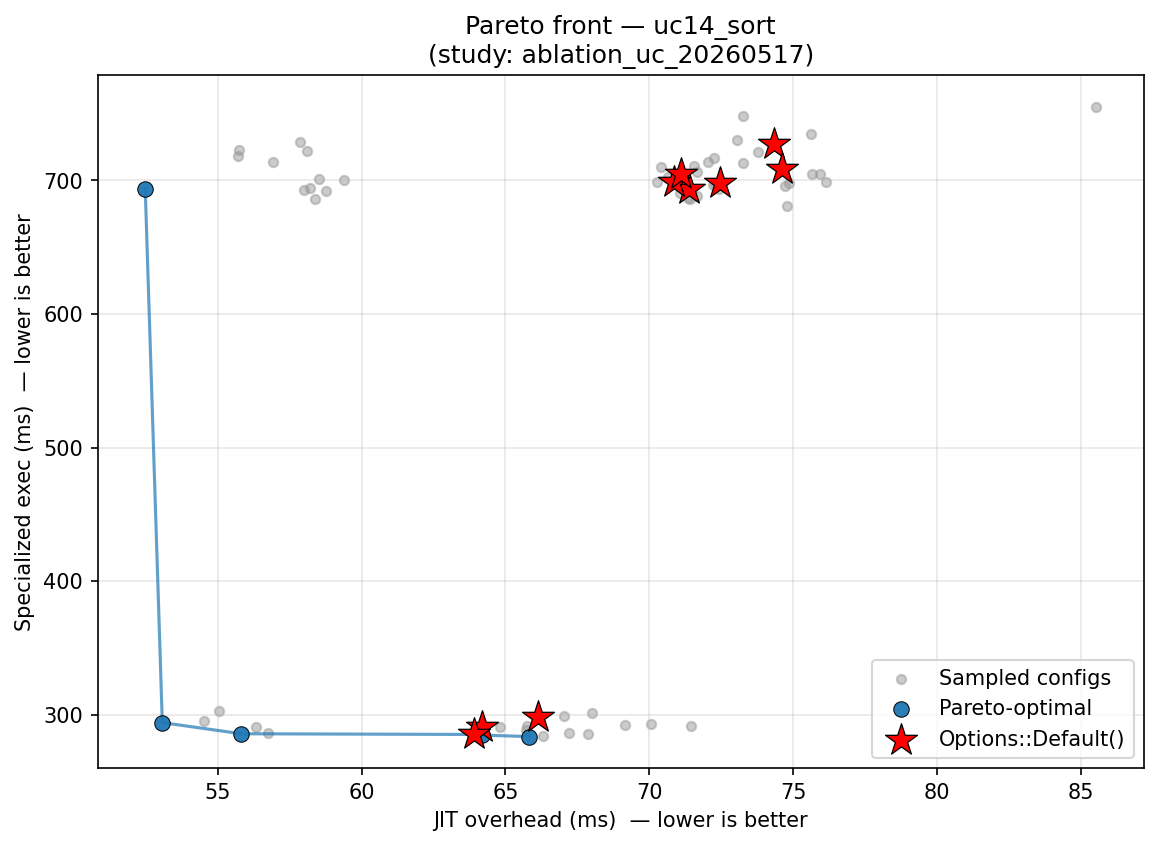

Values plotted in this chart, from the file beside it:
config_label, fixpoint_max, unroll_max, large_module_max, early_prune, o3_final, group, kernel, jit_overhead_ms, specialized_exec_ms, is_pareto_optimal, is_default
default, 10, 128, 50000, 1, 1, uc14_sort, struct_sort, 72.45, 698.2, False, True
no_o3_final, 10, 128, 50000, 1, 0, uc14_sort, multi_key_sort, 58.76, 692, False, False
no_unroll, 10, 1, 50000, 1, 1, uc14_sort, struct_sort, 70.66, 702.9, False, False
uc_workload_optimal, 7, 4, 0, 1, 1, uc14_sort, struct_sort, 52.48, 693.9, True, False
uc_workload_optimal, 7, 4, 0, 1, 1, uc14_sort, struct_sort, 55.74, 723, False, False
uc_workload_optimal, 7, 4, 0, 1, 1, uc14_sort, multi_key_sort, 57.86, 728.7, False, False
fixpoint_2, 2, 128, 50000, 1, 1, uc14_sort, generic_sort, 65.74, 291.7, False, False
default, 10, 128, 50000, 1, 1, uc14_sort, multi_key_sort, 74.35, 727.4, False, True
default, 10, 128, 50000, 1, 1, uc14_sort, generic_sort, 64.19, 290.9, False, True
default, 10, 128, 50000, 1, 1, uc14_sort, multi_key_sort, 71.38, 693.6, False, True
no_unroll, 10, 1, 50000, 1, 1, uc14_sort, generic_sort, 64.18, 284.8, True, False
no_unroll, 10, 1, 50000, 1, 1, uc14_sort, multi_key_sort, 71.64, 706.3, False, False
aggressive, 20, 256, 50000, 1, 1, uc14_sort, generic_sort, 67.03, 299.3, False, False
o3_only, 1, 128, 50000, 0, 1, uc14_sort, struct_sort, 71.43, 686, False, False
o3_only, 1, 128, 50000, 0, 1, uc14_sort, struct_sort, 71.67, 688.2, False, False
no_prune, 10, 128, 50000, 0, 1, uc14_sort, generic_sort, 69.17, 292.7, False, False
no_o3_final, 10, 128, 50000, 1, 0, uc14_sort, generic_sort, 55.82, 285.8, True, False
fixpoint_2, 2, 128, 50000, 1, 1, uc14_sort, multi_key_sort, 73.24, 713, False, False
aggressive, 20, 256, 50000, 1, 1, uc14_sort, multi_key_sort, 72.26, 716.6, False, False
aggressive, 20, 256, 50000, 1, 1, uc14_sort, multi_key_sort, 85.54, 755.3, False, False
uc_workload_optimal, 7, 4, 0, 1, 1, uc14_sort, multi_key_sort, 55.71, 718.2, False, False
uc_workload_optimal, 7, 4, 0, 1, 1, uc14_sort, multi_key_sort, 58.11, 721.8, False, False
o3_only, 1, 128, 50000, 0, 1, uc14_sort, struct_sort, 71.23, 698.9, False, False
no_prune, 10, 128, 50000, 0, 1, uc14_sort, struct_sort, 74.78, 680.6, False, False
no_prune, 10, 128, 50000, 0, 1, uc14_sort, generic_sort, 70.04, 292.9, False, False
no_prune, 10, 128, 50000, 0, 1, uc14_sort, struct_sort, 75.67, 704.9, False, False
no_o3_final, 10, 128, 50000, 1, 0, uc14_sort, struct_sort, 58.53, 700.8, False, False
no_unroll, 10, 1, 50000, 1, 1, uc14_sort, multi_key_sort, 70.41, 709.8, False, False
no_unroll, 10, 1, 50000, 1, 1, uc14_sort, generic_sort, 64.8, 291, False, False
fixpoint_2, 2, 128, 50000, 1, 1, uc14_sort, multi_key_sort, 72.22, 697, False, False
default, 10, 128, 50000, 1, 1, uc14_sort, struct_sort, 70.85, 698.9, False, True
o3_only, 1, 128, 50000, 0, 1, uc14_sort, generic_sort, 67.2, 286.7, False, False
o3_only, 1, 128, 50000, 0, 1, uc14_sort, multi_key_sort, 70.27, 699.1, False, False
o3_only, 1, 128, 50000, 0, 1, uc14_sort, generic_sort, 65.83, 283.7, True, False
no_prune, 10, 128, 50000, 0, 1, uc14_sort, struct_sort, 76.16, 698.7, False, False
no_prune, 10, 128, 50000, 0, 1, uc14_sort, multi_key_sort, 74.71, 696.2, False, False
fixpoint_2, 2, 128, 50000, 1, 1, uc14_sort, generic_sort, 71.43, 291.4, False, False
aggressive, 20, 256, 50000, 1, 1, uc14_sort, struct_sort, 71.56, 710.8, False, False
aggressive, 20, 256, 50000, 1, 1, uc14_sort, struct_sort, 72.04, 714.1, False, False
uc_workload_optimal, 7, 4, 0, 1, 1, uc14_sort, generic_sort, 53.07, 294.2, True, False
uc_workload_optimal, 7, 4, 0, 1, 1, uc14_sort, generic_sort, 55.02, 302.9, False, False
default, 10, 128, 50000, 1, 1, uc14_sort, struct_sort, 74.61, 708.5, False, True
default, 10, 128, 50000, 1, 1, uc14_sort, generic_sort, 63.89, 285.3, True, True
no_prune, 10, 128, 50000, 0, 1, uc14_sort, multi_key_sort, 74.87, 697.8, False, False
no_o3_final, 10, 128, 50000, 1, 0, uc14_sort, generic_sort, 56.74, 286.1, False, False
no_o3_final, 10, 128, 50000, 1, 0, uc14_sort, multi_key_sort, 58.01, 692.7, False, False
no_unroll, 10, 1, 50000, 1, 1, uc14_sort, struct_sort, 71.35, 687, False, False
fixpoint_2, 2, 128, 50000, 1, 1, uc14_sort, generic_sort, 64.15, 286.2, False, False
fixpoint_2, 2, 128, 50000, 1, 1, uc14_sort, struct_sort, 73.25, 748.4, False, False
aggressive, 20, 256, 50000, 1, 1, uc14_sort, struct_sort, 75.64, 734.8, False, False
uc_workload_optimal, 7, 4, 0, 1, 1, uc14_sort, generic_sort, 54.51, 295.2, False, False
default, 10, 128, 50000, 1, 1, uc14_sort, generic_sort, 66.12, 298.1, False, True
o3_only, 1, 128, 50000, 0, 1, uc14_sort, generic_sort, 66.3, 284.2, False, False
o3_only, 1, 128, 50000, 0, 1, uc14_sort, multi_key_sort, 72.28, 697.3, False, False
no_o3_final, 10, 128, 50000, 1, 0, uc14_sort, multi_key_sort, 58.21, 694.1, False, False
fixpoint_2, 2, 128, 50000, 1, 1, uc14_sort, multi_key_sort, 71.24, 703.5, False, False
aggressive, 20, 256, 50000, 1, 1, uc14_sort, generic_sort, 65.72, 288.6, False, False
default, 10, 128, 50000, 1, 1, uc14_sort, multi_key_sort, 71.11, 705.2, False, True
o3_only, 1, 128, 50000, 0, 1, uc14_sort, multi_key_sort, 71.07, 690.6, False, False
no_prune, 10, 128, 50000, 0, 1, uc14_sort, generic_sort, 67.85, 285.9, False, False
... 12 more rows
